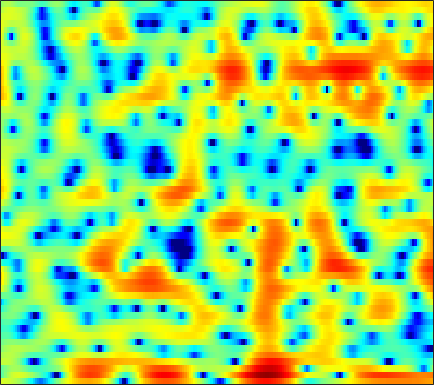

Source data for this figure (header and first rows):
2.9352, 2.9102, 2.8323, 2.692, 2.5418, 2.2805, 1.9435, 1.6331, 1.1347, 0.52075, -0.21793, -0.87564, -1.9208, -3.1641, -4.2061, -5.7654, -7.4067, -8.5422, -9.4578, -9.1651, -7.8666, -6.642, -5.0042, -3.4849
-1.751, -0.8587, 0.2735, 1.225, 1.8, 2.381, 2.766, 2.937, 3.017, 2.94, 2.724, 2.48, 2.063, 1.551, 1.119, 0.4929, -0.1741, -0.6984, -1.437, -2.244, -3.206, -4.098, -5.656, -7.982
-1.273, -0.7368, -0.03912, 0.5416, 0.8638, 1.131, 1.221, 1.17, 0.9571, 0.5871, 0.09198, -0.3363, -0.9389, -1.517, -1.886, -2.248, -2.427, -2.437, -2.305, -2.066, -1.769, -1.532, -1.218, -0.8887
2.266, 2.273, 2.252, 2.166, 2.033, 1.744, 1.3, 0.8438, 0.03396, -1.048, -2.463, -3.806, -6.122, -9.376, -12.89, -18.67, -15.43, -11.45, -7.827, -5.361, -3.554, -2.479, -1.307, -0.3437
1.438, 1.631, 1.826, 1.93, 1.943, 1.868, 1.691, 1.487, 1.122, 0.6649, 0.1404, -0.279, -0.8369, -1.351, -1.665, -1.935, -2.031, -1.999, -1.861, -1.673, -1.468, -1.332, -1.186, -1.094
0.1349, 0.6116, 1.103, 1.451, 1.63, 1.776, 1.839, 1.84, 1.794, 1.705, 1.591, 1.494, 1.36, 1.223, 1.127, 1.006, 0.8697, 0.749, 0.539, 0.2427, -0.1738, -0.5989, -1.352, -2.401
-0.7274, -0.3154, 0.07104, 0.2961, 0.3701, 0.3635, 0.273, 0.1711, 0.02466, -0.08862, -0.1332, -0.1094, 0.02016, 0.2404, 0.4438, 0.7242, 0.9785, 1.136, 1.282, 1.323, 1.229, 1.052, 0.6641, 0.0992
-1.722, -1.523, -1.438, -1.588, -1.866, -2.489, -3.426, -4.333, -5.773, -7.233, -8.114, -7.976, -6.778, -5.107, -3.872, -2.409, -1.182, -0.4066, 0.4698, 1.165, 1.701, 2.008, 2.305, 2.495
-2.679, -2.406, -2.297, -2.508, -2.885, -3.725, -4.999, -6.289, -8.538, -11.38, -13.87, -13.74, -11.19, -8.457, -6.745, -4.87, -3.29, -2.259, -1.045, 0.0105, 0.9407, 1.56, 2.285, 2.882
-2.15, -1.742, -1.446, -1.427, -1.565, -1.927, -2.477, -2.992, -3.802, -4.65, -5.436, -5.94, -6.463, -6.839, -7.002, -6.899, -6.196, -5.263, -3.705, -2.075, -0.5587, 0.4514, 1.602, 2.521
-1.017, -0.6786, -0.3278, -0.09272, -0.007935, -0.03249, -0.2209, -0.479, -0.9998, -1.708, -2.662, -3.594, -5.248, -7.722, -10.51, -17.41, -20.74, -12.78, -7.231, -3.795, -1.364, 0.01721, 1.397, 2.367
-3.146, -2.464, -1.569, -0.7778, -0.3142, 0.1043, 0.3044, 0.3398, 0.2673, 0.03918, -0.3325, -0.7087, -1.287, -1.862, -2.226, -2.549, -2.456, -2.058, -1.219, -0.2802, 0.6116, 1.175, 1.742, 2.075
-7.307, -5.045, -3.061, -1.795, -1.164, -0.6017, -0.2361, -0.04905, 0.1417, 0.2668, 0.3848, 0.4762, 0.6124, 0.7575, 0.8735, 1.066, 1.288, 1.458, 1.688, 1.907, 2.024, 2.006, 1.837, 1.505
-0.8229, -0.7764, -0.7238, -0.8795, -1.127, -1.548, -1.98, -2.235, -2.359, -2.105, -1.494, -0.9036, -0.07334, 0.6912, 1.187, 1.784, 2.257, 2.497, 2.678, 2.711, 2.575, 2.361, 1.922, 1.253
3.524, 2.713, 1.488, 0.0148, -1.316, -3.594, -6.811, -10.26, -15.42, -11.81, -6.932, -4.412, -1.981, -0.2218, 0.7797, 1.775, 2.432, 2.76, 2.966, 2.916, 2.669, 2.385, 1.803, 1.009
5.156, 4.136, 2.669, 1.109, -0.1783, -2.061, -3.979, -5.21, -6.17, -5.75, -4.277, -3, -1.417, -0.07075, 0.7834, 1.627, 2.145, 2.355, 2.416, 2.206, 1.718, 1.163, 0.2459, -0.8132
5.328, 4.298, 2.882, 1.412, 0.3258, -0.9621, -2.03, -2.583, -2.899, -2.592, -1.891, -1.206, -0.1773, 0.7999, 1.402, 2.022, 2.425, 2.509, 2.329, 1.84, 0.9447, -0.03097, -1.637, -3.671
4.197, 3.088, 1.531, -0.1508, -1.484, -3.581, -6.168, -8, -8.591, -6.34, -3.589, -1.795, 0.1733, 1.709, 2.536, 3.312, 3.801, 3.919, 3.716, 3.163, 2.232, 1.26, -0.5755, -3.12
-2.151, -3.287, -3.936, -4.198, -4.633, -5.707, -7.33, -8.67, -9.044, -6.57, -3.704, -1.83, 0.1373, 1.564, 2.392, 3.2, 3.623, 3.768, 3.771, 3.474, 2.977, 2.45, 1.529, 0.5352
-13.92, -16.79, -10.38, -6.635, -5.152, -3.908, -3.12, -2.693, -2.06, -1.337, -0.6099, -0.01314, 0.712, 1.26, 1.594, 1.944, 2.096, 2.146, 2.165, 2.078, 1.879, 1.69, 1.453, 1.131
-1.136, -1.423, -1.325, -0.9644, -0.5835, -0.05914, 0.3242, 0.5517, 0.8068, 0.9251, 0.9984, 0.9764, 0.8315, 0.6412, 0.4159, 0.05069, -0.2092, -0.3656, -0.5298, -0.5102, -0.4374, -0.3299, -0.1636, -0.07373
3.018, 2.902, 2.821, 2.767, 2.779, 2.789, 2.738, 2.668, 2.451, 2.084, 1.578, 1.024, 0.05298, -1.159, -2.276, -4.002, -5.581, -6.426, -6.645, -5.932, -4.851, -4.134, -3.444, -2.836
4.33, 4.181, 3.987, 3.862, 3.778, 3.646, 3.521, 3.375, 3.053, 2.576, 1.81, 1.047, -0.2983, -2.232, -4.109, -7.641, -13.53, -20.47, -17.45, -11.64, -8.96, -7.808, -7.031, -6.574
3.671, 3.231, 2.802, 2.643, 2.674, 2.885, 3.132, 3.261, 3.34, 3.199, 2.811, 2.359, 1.493, 0.3198, -0.7158, -2.252, -3.757, -4.699, -5.569, -6.094, -6.706, -7.515, -9, -11.71
-0.004073, -1.964, -4.143, -4.055, -2.616, -0.4341, 1.225, 2.138, 2.995, 3.458, 3.666, 3.618, 3.369, 2.929, 2.472, 1.823, 1.022, 0.4125, -0.4118, -1.404, -2.539, -3.627, -5.377, -7.626
-2.287, -4.823, -8.139, -7.798, -5.614, -2.888, -0.9797, 0.1054, 1.109, 1.782, 2.196, 2.359, 2.439, 2.385, 2.243, 1.968, 1.597, 1.276, 0.7973, 0.2549, -0.2916, -0.712, -1.278, -1.597
0.5952, -0.1442, -0.918, -1.407, -1.486, -1.442, -1.232, -1.03, -0.7362, -0.3848, -0.09186, 0.1374, 0.3591, 0.4747, 0.5196, 0.4355, 0.3346, 0.1832, -0.03952, -0.2078, -0.3608, -0.4058, -0.3768, -0.2641
3.046, 2.491, 1.63, 0.675, -0.1238, -1.234, -2.278, -2.963, -3.393, -3.239, -2.613, -2.058, -1.41, -0.9828, -0.8296, -0.8183, -1.047, -1.277, -1.587, -1.768, -1.692, -1.449, -0.9018, -0.3221
5.53, 4.94, 3.843, 2.369, 0.8795, -1.644, -5.407, -9.706, -17.09, -10.82, -5.976, -3.87, -2.172, -1.295, -1.138, -1.378, -2.369, -3.444, -5.433, -7.367, -7.264, -5.744, -3.326, -1.342
6.227, 5.74, 4.807, 3.528, 2.362, 0.4709, -1.581, -3.073, -4.268, -4.101, -3.023, -2.216, -1.39, -0.9726, -0.9753, -1.472, -2.58, -3.966, -6.658, -9.904, -9.955, -7.384, -4.32, -2.07
5.213, 4.881, 4.224, 3.359, 2.595, 1.483, 0.3875, -0.3266, -1.042, -1.461, -1.548, -1.482, -1.235, -1.061, -0.9651, -1.05, -1.242, -1.551, -1.884, -2.171, -2.137, -1.954, -1.575, -1.28
4.544, 4.281, 3.701, 2.864, 2.072, 0.8601, -0.5433, -1.582, -2.834, -3.583, -3.692, -3.318, -2.572, -1.731, -1.189, -0.5684, -0.1684, 0.07911, 0.2587, 0.3809, 0.4303, 0.4279, 0.3547, 0.1023
4.106, 3.901, 3.351, 2.437, 1.51, -0.1708, -2.495, -4.893, -9.547, -16.8, -13.33, -8.833, -5.263, -2.917, -1.718, -0.4988, 0.2826, 0.755, 1.127, 1.408, 1.529, 1.56, 1.483, 1.28
3.167, 3.131, 2.811, 2.179, 1.48, 0.2346, -1.359, -2.785, -4.758, -6.083, -5.958, -5.044, -3.55, -2.267, -1.483, -0.7312, -0.1857, 0.08055, 0.3484, 0.5278, 0.6623, 0.7537, 0.8352, 0.9066
2.297, 2.461, 2.456, 2.235, 1.916, 1.387, 0.7408, 0.2519, -0.3731, -0.8211, -1.057, -1.118, -1.103, -1.074, -1.089, -1.242, -1.484, -1.771, -2.097, -2.371, -2.353, -2.157, -1.654, -1.054
2.045, 2.259, 2.375, 2.321, 2.22, 1.99, 1.723, 1.503, 1.224, 0.9299, 0.6433, 0.4002, 0.001057, -0.5106, -1.044, -1.944, -3.257, -4.482, -6.647, -8.993, -10.02, -8.906, -6.325, -3.941
1.848, 1.882, 1.795, 1.607, 1.459, 1.255, 1.118, 1.053, 1.022, 0.9832, 0.8734, 0.7299, 0.3936, -0.1603, -0.7551, -1.823, -3.343, -4.831, -7.532, -11.09, -13.2, -11.19, -7.244, -4.271
1.198, 0.8141, 0.09791, -0.7417, -1.401, -1.965, -2.035, -1.722, -1.086, -0.3897, 0.1325, 0.3633, 0.4478, 0.2333, -0.07307, -0.7364, -1.536, -2.234, -3.088, -3.664, -3.78, -3.455, -2.58, -1.437
0.6907, -0.1129, -1.731, -4.301, -7.21, -12.99, -12.52, -8.122, -4.226, -1.842, -0.3612, 0.306, 0.7519, 0.8036, 0.6115, 0.1121, -0.5775, -1.149, -1.868, -2.345, -2.422, -2.148, -1.453, -0.3737
0.8001, 0.3957, -0.5573, -2.037, -3.339, -4.813, -4.744, -3.638, -1.864, -0.3985, 0.6459, 1.114, 1.375, 1.233, 0.8404, -0.000846, -1.308, -2.591, -4.705, -7.074, -8.166, -7.262, -4.835, -2.354
0.5806, 0.9797, 1.126, 0.993, 0.8046, 0.6061, 0.5376, 0.6155, 0.833, 1.09, 1.301, 1.353, 1.246, 0.8723, 0.35, -0.6475, -2.181, -3.797, -6.69, -10.82, -13.84, -11.52, -7.521, -4.419
1.809, 2.237, 2.442, 2.351, 2.14, 1.756, 1.345, 1.042, 0.7562, 0.6207, 0.5588, 0.5625, 0.5079, 0.3084, 0.05275, -0.5553, -1.431, -2.162, -3.368, -4.444, -5.114, -5.27, -4.992, -4.247
4.94, 4.761, 4.297, 3.547, 2.809, 1.588, 0.167, -0.8922, -2.049, -2.486, -2.11, -1.528, -0.7336, -0.1559, 0.0846, 0.07282, -0.2429, -0.6745, -1.492, -2.57, -3.848, -5.002, -6.393, -7.502
7.126, 6.492, 5.43, 4.055, 2.742, 0.5539, -2.495, -5.803, -13.45, -18.89, -8.585, -5.236, -2.434, -0.8023, -0.08846, 0.4323, 0.4642, 0.1259, -0.6125, -1.833, -3.733, -5.72, -9.75, -17.35
6.9, 6.08, 4.793, 3.291, 2.025, 0.1145, -1.876, -3.384, -4.982, -5.442, -4.568, -3.517, -2.136, -1.014, -0.4069, 0.0697, 0.1608, 0.01696, -0.5057, -1.336, -2.461, -3.39, -4.64, -5.663
6.345, 5.412, 3.967, 2.331, 1.069, -0.5938, -1.992, -2.666, -3.068, -2.9, -2.318, -1.715, -0.9541, -0.2437, 0.1687, 0.471, 0.5371, 0.4647, 0.112, -0.459, -1.133, -1.704, -2.51, -3.215
6.532, 5.468, 3.711, 1.482, -0.6014, -3.909, -7.41, -8.491, -6.591, -3.989, -1.969, -0.8154, 0.3603, 1.142, 1.516, 1.788, 1.808, 1.637, 1.264, 0.6997, -0.03751, -0.7019, -1.708, -2.786
6.293, 5.398, 3.863, 1.834, -0.09146, -3.304, -6.846, -7.802, -5.635, -2.885, -0.8557, 0.2526, 1.293, 1.895, 2.126, 2.194, 1.984, 1.649, 1.044, 0.275, -0.6852, -1.499, -2.646, -4.025
4.924, 4.499, 3.743, 2.817, 2.069, 1.133, 0.3861, 0.11, 0.1279, 0.4769, 0.8973, 1.192, 1.438, 1.483, 1.364, 0.9873, 0.3644, -0.2699, -1.32, -2.552, -3.906, -4.938, -6.141, -7.172
3.663, 3.636, 3.432, 3.118, 2.844, 2.512, 2.253, 2.106, 2.012, 1.962, 1.916, 1.82, 1.58, 1.188, 0.771, -0.04482, -1.129, -2.105, -3.74, -5.827, -8.398, -10.62, -13.67, -14.69
3.011, 3.018, 2.861, 2.614, 2.442, 2.268, 2.256, 2.303, 2.39, 2.434, 2.398, 2.262, 1.922, 1.338, 0.7341, -0.2915, -1.594, -2.769, -4.615, -6.833, -9.591, -12.01, -15.71, -16.75
3.079, 2.546, 1.577, 0.504, -0.09134, -0.2854, 0.2347, 0.9078, 1.766, 2.42, 2.739, 2.773, 2.519, 1.912, 1.214, 0.04085, -1.443, -2.709, -4.552, -6.318, -7.687, -8.311, -8.503, -7.803
3.686, 2.4, -0.2053, -4.593, -10.82, -13.66, -4.893, -1.65, 0.9697, 2.466, 3.194, 3.36, 3.133, 2.48, 1.7, 0.2563, -1.683, -3.535, -6.527, -10.25, -13.34, -12.81, -9.607, -6.521
3.845, 2.928, 1.416, -0.2576, -1.275, -1.582, -0.685, 0.2783, 1.466, 2.239, 2.601, 2.566, 2.162, 1.345, 0.4931, -1.02, -2.927, -4.722, -7.528, -10.74, -13.03, -12.32, -9.321, -6.425
3.462, 3.194, 2.785, 2.389, 2.161, 2.014, 2.008, 2.076, 2.136, 2.088, 1.855, 1.524, 0.8462, -0.1561, -1.093, -2.595, -4.281, -5.518, -7.031, -8.03, -8.232, -7.89, -6.821, -5.425
2.824, 3.011, 3.152, 3.195, 3.176, 3.094, 2.992, 2.885, 2.661, 2.347, 1.856, 1.373, 0.5127, -0.6189, -1.723, -3.558, -5.921, -8.05, -11.16, -12.9, -11.42, -9.391, -6.929, -5.002
1.686, 2.265, 2.77, 3.026, 3.087, 3.03, 2.873, 2.696, 2.441, 2.127, 1.74, 1.374, 0.7136, -0.1852, -1.101, -2.675, -4.887, -7.059, -10.85, -13.36, -10.57, -7.878, -5.112, -3.186
0.5308, 1.159, 1.601, 1.677, 1.549, 1.212, 0.7285, 0.3644, -0.0007224, -0.1791, -0.127, -0.03832, 0.06053, -0.003114, -0.1588, -0.566, -1.146, -1.618, -2.132, -2.309, -1.998, -1.529, -0.794, -0.08533
